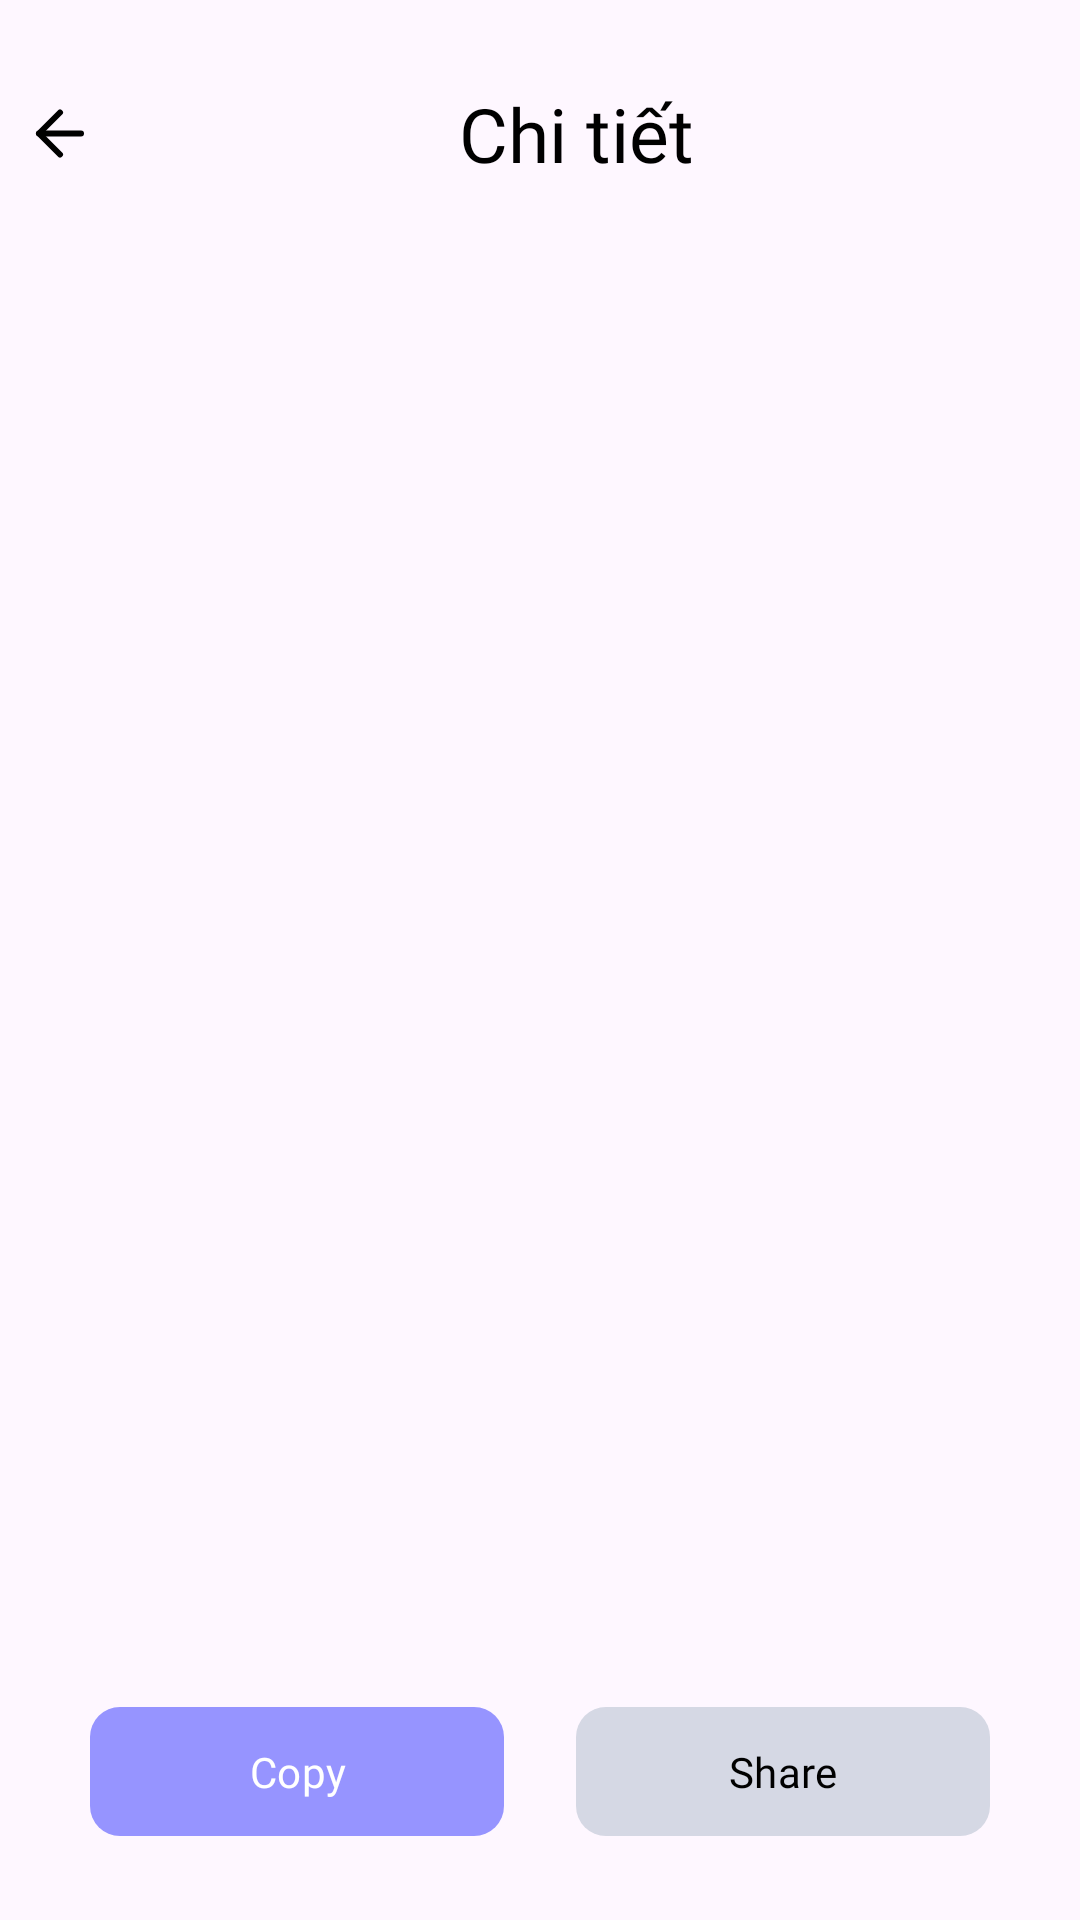

Write the Android layout XML for this screen, with the resource values it uses.
<!-- AndroidManifest.xml: application theme Theme.Smartocr -->
<!-- res/layout/fragment_view_ocr_simple.xml -->
<?xml version="1.0" encoding="utf-8"?>
<layout xmlns:android="http://schemas.android.com/apk/res/android"
    xmlns:app="http://schemas.android.com/apk/res-auto"
    xmlns:tools="http://schemas.android.com/tools">

    <data>

    </data>

    <androidx.constraintlayout.widget.ConstraintLayout
        android:layout_width="match_parent"
        android:layout_height="match_parent">

        <androidx.appcompat.widget.LinearLayoutCompat
            android:id="@+id/llDetail"
            android:layout_width="match_parent"
            android:layout_height="wrap_content"
            android:layout_alignParentTop="true"
            android:layout_marginTop="24dp"
            app:layout_constraintTop_toTopOf="parent">

            <ImageView
                android:id="@+id/btBack"
                android:layout_width="wrap_content"
                android:layout_height="wrap_content"
                android:padding="8dp"
                android:src="@drawable/ic_back"
                app:tint="@color/black" />

            <TextView
                style="@style/Text.Title.Bold"
                android:layout_width="match_parent"
                android:layout_height="wrap_content"
                android:layout_gravity="center"
                android:layout_marginStart="-16dp"
                android:gravity="center"
                android:text="Chi tiết"
                tools:ignore="HardcodedText" />
        </androidx.appcompat.widget.LinearLayoutCompat>

        <EditText
            android:id="@+id/tvResult"
            android:layout_width="wrap_content"
            android:layout_height="0dp"
            android:layout_marginHorizontal="8dp"
            android:layout_marginTop="24dp"
            android:background="@null"
            android:gravity="top"
            app:layout_constraintBottom_toTopOf="@id/btCopy"
            app:layout_constraintStart_toStartOf="parent"
            app:layout_constraintTop_toBottomOf="@id/llDetail"
            app:layout_constraintVertical_bias="0" />

        <com.google.android.material.button.MaterialButton
            android:id="@+id/btCopy"
            style="@style/Button.Primary"
            android:layout_width="0dp"
            android:layout_height="wrap_content"
            android:layout_alignParentBottom="true"
            android:layout_centerHorizontal="true"
            android:layout_marginStart="30dp"
            android:layout_marginEnd="12dp"
            android:layout_marginBottom="24dp"
            android:fontFamily="@font/inter_semibold"
            android:paddingHorizontal="24dp"
            android:text="Copy"
            app:layout_constraintBottom_toBottomOf="parent"
            app:layout_constraintEnd_toStartOf="@id/btShare"
            app:layout_constraintStart_toStartOf="parent" />


        <com.google.android.material.button.MaterialButton
            android:id="@+id/btShare"
            style="@style/Button.Primary"
            android:layout_width="0dp"
            android:layout_height="wrap_content"
            android:layout_alignParentBottom="true"
            android:layout_centerHorizontal="true"
            android:layout_marginStart="12dp"
            android:layout_marginEnd="30dp"
            android:layout_marginBottom="24dp"
            android:fontFamily="@font/inter_semibold"
            android:paddingHorizontal="24dp"
            android:text="Share"
            android:textColor="@color/black"
            app:backgroundTint="#D5D8E4"
            app:layout_constraintBottom_toBottomOf="parent"
            app:layout_constraintEnd_toEndOf="parent"
            app:layout_constraintStart_toEndOf="@id/btCopy" />


    </androidx.constraintlayout.widget.ConstraintLayout>
</layout>
<!-- resources referenced by this layout -->
<resources>
  <color name="black">#FF000000</color>
  <!-- drawable ic_back (drawable) -->
  <vector xmlns:android="http://schemas.android.com/apk/res/android"
      android:width="24dp"
      android:height="25dp"
      android:viewportWidth="24"
      android:viewportHeight="25">
      <path
          android:fillColor="#00000000"
          android:pathData="M19,12.5H5"
          android:strokeWidth="2"
          android:strokeColor="#ffffff"
          android:strokeLineCap="round"
          android:strokeLineJoin="round" />
      <path
          android:fillColor="#00000000"
          android:pathData="M12,19.5L5,12.5L12,5.5"
          android:strokeWidth="2"
          android:strokeColor="#ffffff"
          android:strokeLineCap="round"
          android:strokeLineJoin="round" />
  </vector>
  <style name="Button.Primary" parent="Button">
          <item name="android:layout_width">match_parent</item>
          <item name="android:layout_height">wrap_content</item>
      </style>
  <style name="Text.Title.Bold" parent="Text.Title">
          <item name="fontFamily">@font/inter_bold</item>
      </style>
  <style name="Theme.Smartocr" parent="Base.Theme.Smartocr" />
  <style name="Button">
          <item name="cornerRadius">10dp</item>
          <item name="android:textColor">@color/white</item>
          <item name="android:paddingVertical">12dp</item>
          <item name="android:textSize">14sp</item>
          <item name="fontFamily">@font/inter_semibold</item>
          <item name="backgroundTint">@color/primary_color</item>
      </style>
  <style name="Text.Title" parent="Text">
          <item name="android:textSize">25sp</item>
          <item name="android:textColor">@android:color/black</item>
      </style>
  <style name="Base.Theme.Smartocr" parent="Theme.Material3.DayNight.NoActionBar">
          
          
      </style>
  <color name="white">#FFFFFFFF</color>
  <color name="primary_color">#9694FF</color>
  <style name="Text">
          <item name="android:gravity">center</item>
          <item name="android:letterSpacing">0</item>
      </style>
</resources>
